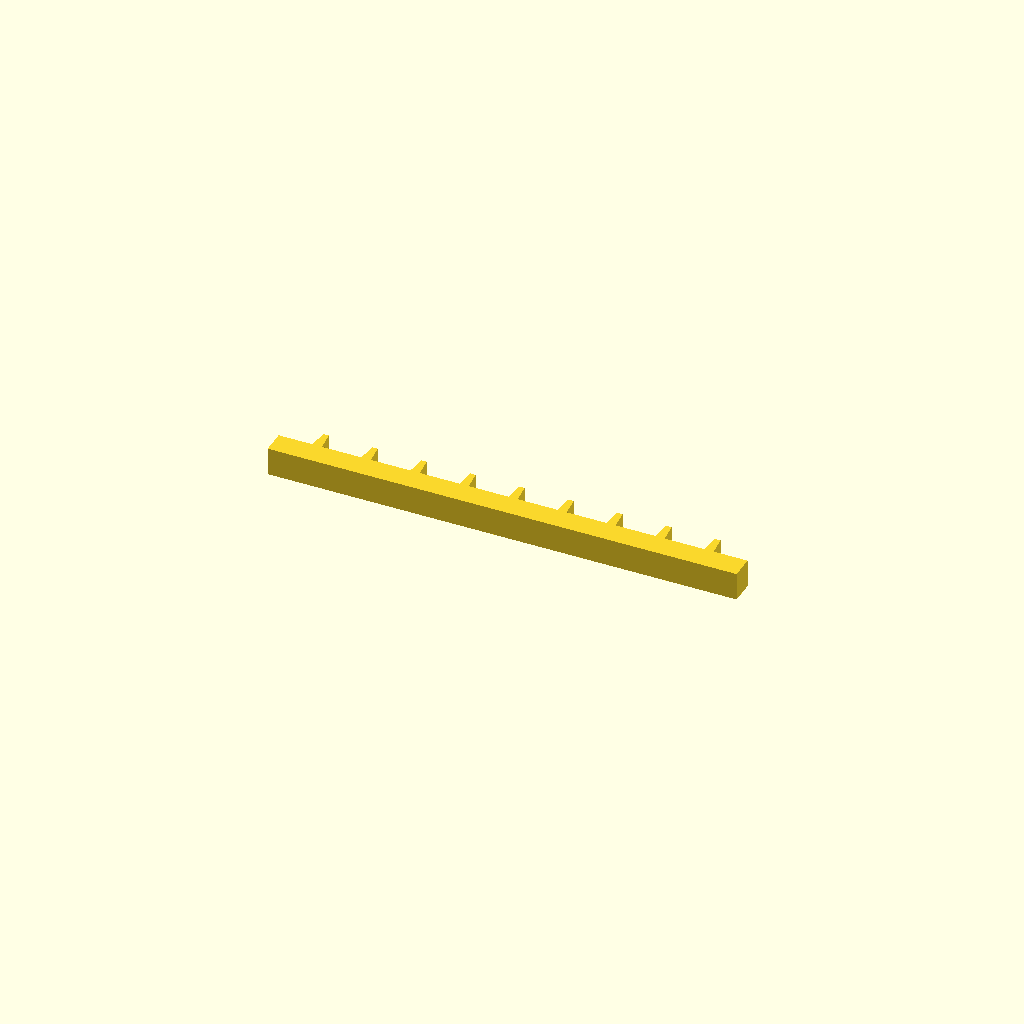
Cell 1: the model at its default parameters.
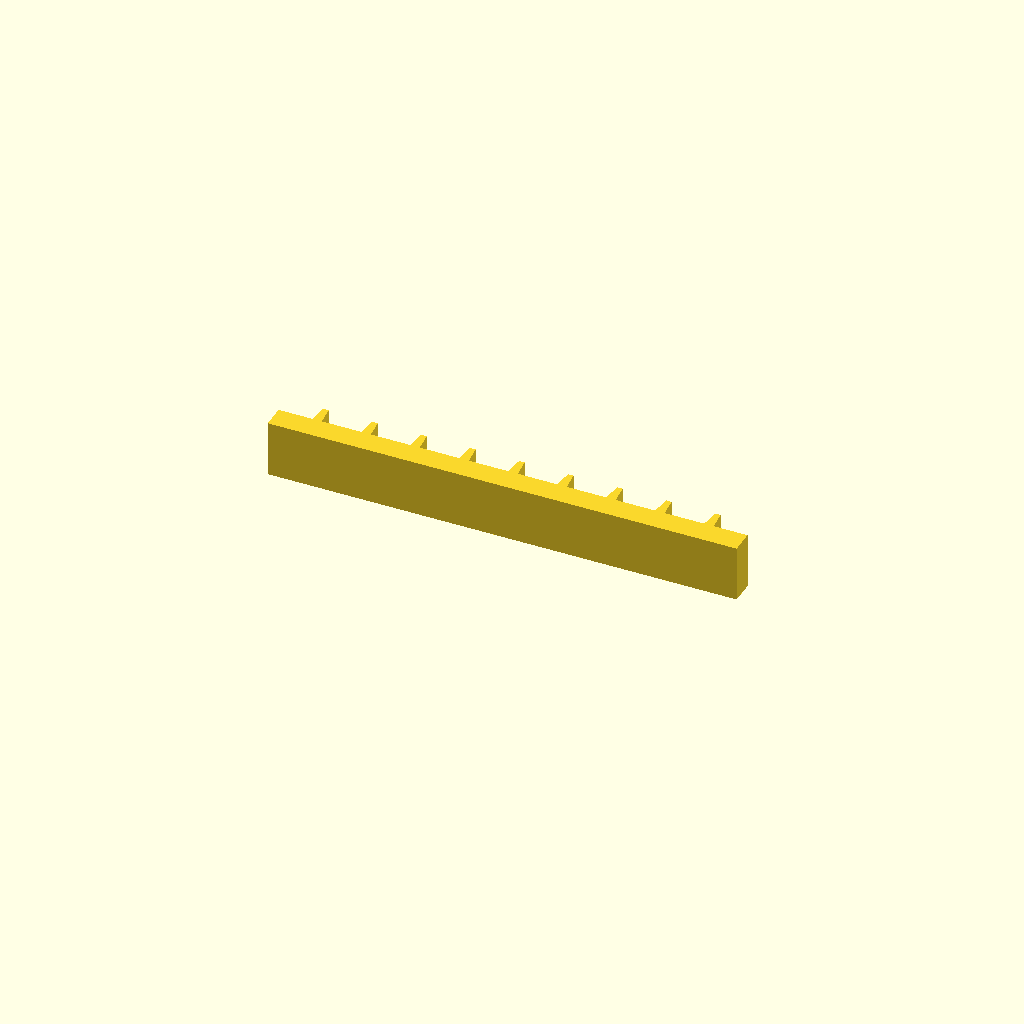
Cell 2: the same model with profile_height = 24.
One fixed orthographic camera (rotation 55°, 0°, 25°; colour scheme Cornfield) for every cell.
The OpenSCAD source (optional_data/data/sketch1/rackbars/part_0079.scad):
$fn = 32;

// ----------------------------------------------------------------------
// Gear rack: 9 teeth on a 200 mm bar, pitch 20.89 mm
// ----------------------------------------------------------------------

// --- parameters (mm) ---
profile_height = 12;      // extrusion height
profile_points = 40;      // points of the closed outline

profile = [[0, 0], [200, 0], [200, 10], [185.556, 10], [184.756, 18], [182.356, 18], [181.556, 10], [164.667, 10], [163.867, 18], [161.467, 18], [160.667, 10], [143.778, 10], [142.978, 18], [140.578, 18], [139.778, 10], [122.889, 10], [122.089, 18], [119.689, 18], [118.889, 10], [102, 10], [101.2, 18], [98.8, 18], [98, 10], [81.111, 10], [80.311, 18], [77.911, 18], [77.111, 10], [60.222, 10], [59.422, 18], [57.022, 18], [56.222, 10], [39.333, 10], [38.533, 18], [36.133, 18], [35.333, 10], [18.444, 10], [17.644, 18], [15.244, 18], [14.444, 10], [0, 10]];  // single closed polygon, 40 points, counter clockwise

// --- the one profile operation ---
linear_extrude(height = profile_height) polygon(points = profile);
Customizer parameters (derived from the source; name, type, default, range or options):
profile_height: number, default 12
profile_points: number, default 40
